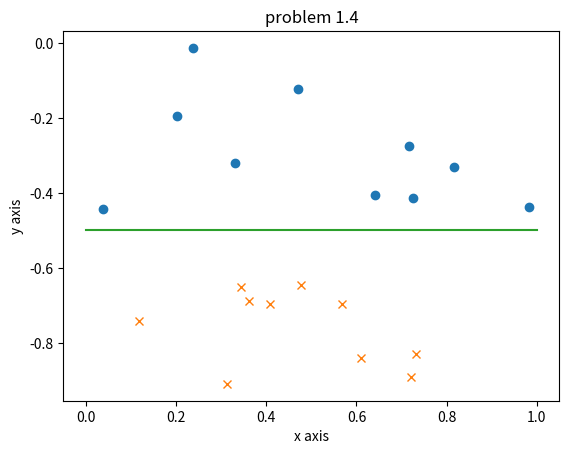

Recreate this plot in Python.
import matplotlib.pyplot as plt
import numpy as np


if __name__ == "__main__":
    size = 20

    x = [0, 1]
    y = [-0.5, -0.5]

    plus1_x = []
    plus1_y = []
    minus1_x = []
    minus1_y = []

    for i in range(size):
        point_x = np.random.uniform(0, 1)
        point_y = np.random.uniform(-1, 0)

        if point_y >= -0.5:
            plus1_x.append(point_x)
            plus1_y.append(point_y)
        else:
            minus1_x.append(point_x)
            minus1_y.append(point_y)

    plt.plot(plus1_x, plus1_y, 'o')
    plt.plot(minus1_x, minus1_y, 'x')
    plt.plot(x, y)

    plt.xlabel('x axis')
    plt.ylabel('y axis')

    plt.title('problem 1.4')

    plt.show()
